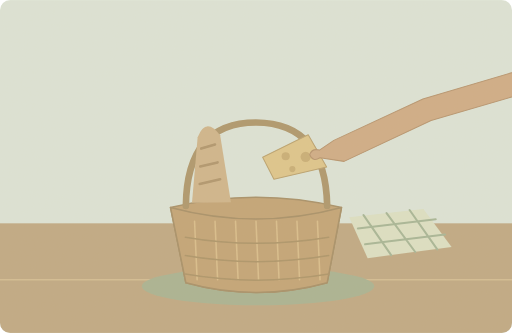
t = 0.00 s
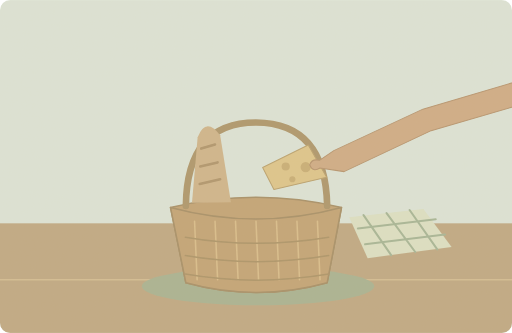
t = 1.25 s
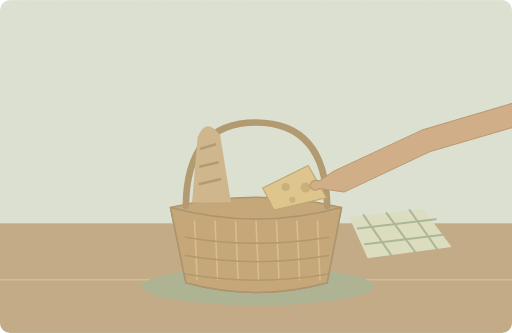
t = 3.75 s
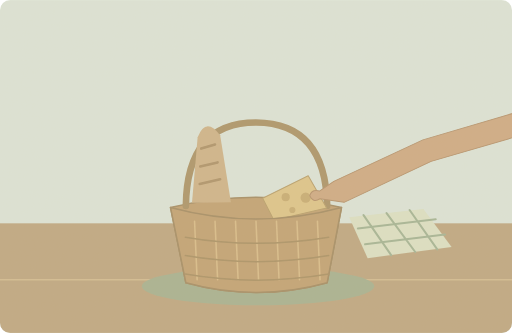
t = 5.00 s
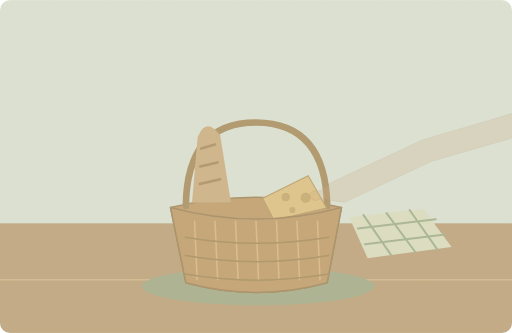
t = 6.65 s
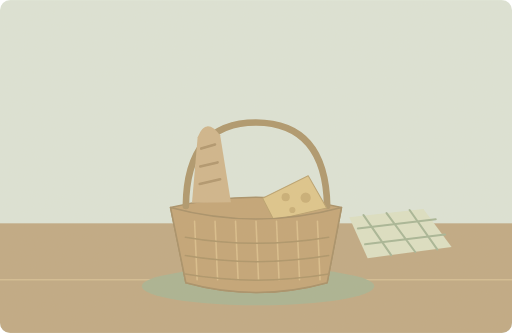
t = 8.50 s

The animated SVG that drew these frames (rendered in a browser with its animation timeline set to each time). Animation: 2 SMIL elements (animate=1,animateTransform=1); one cycle of 10.00 s, repeats indefinitely.

<svg xmlns="http://www.w3.org/2000/svg" width="1000" height="650" viewBox="0 0 1000 650" role="img" aria-labelledby="title desc"><title id="title">单词小故事</title><desc id="desc">I bought fresh bread and cheese for our picnic.</desc><metadata>{"wordId": "and", "dailyExample": "I bought fresh bread and cheese for our picnic.", "source": "https://github.com/go1app/word-atlas/blob/main/public/atlas/entries/6.json", "attribution": "Word Atlas contributors — CC BY 4.0", "license": "https://creativecommons.org/licenses/by/4.0/", "changes": "New original vector animation interpreting the daily example.", "durationSeconds": 10}</metadata><defs><clipPath id="frame"><rect width="1000" height="650" rx="20"/></clipPath><filter id="paper"><feTurbulence type="fractalNoise" baseFrequency=".74" numOctaves="3" stitchTiles="stitch"/><feColorMatrix type="saturate" values="0"/><feComponentTransfer><feFuncA type="linear" slope=".065"/></feComponentTransfer><feBlend in="SourceGraphic" mode="soft-light"/></filter><filter id="glow" x="-100%" y="-100%" width="300%" height="300%"><feGaussianBlur stdDeviation="8"/></filter></defs><g clip-path="url(#frame)"><rect x="0" y="0" width="1000" height="650" rx="0" fill="#dce5d9" /><rect x="0" y="436" width="1000" height="214" rx="0" fill="#bea782" /><path d="M0 546H1000" fill="none" stroke="#d3bc92" stroke-width="3" stroke-linecap="round" stroke-linejoin="round" /><ellipse cx="504" cy="559" rx="227" ry="37" fill="#a7b291"/><path d="M333 405Q500 365 667 405L639 552Q501 590 363 552Z" fill="#c2a274" stroke="#a58d65" stroke-width="3" stroke-linecap="round" stroke-linejoin="round" /><path d="M363 402Q365 239 500 239Q636 240 639 402" fill="none" stroke="#ac9469" stroke-width="13" stroke-linecap="round" stroke-linejoin="round" /><path d="M375 396L386 268Q402 227 430 264L451 395Z" fill="#ceb48a" stroke="none" stroke-width="2" stroke-linecap="round" stroke-linejoin="round" /><path d="M393 290l27 -8M391 325l34 -8M390 359l40 -9" fill="none" stroke="#ae936a" stroke-width="5" stroke-linecap="round" stroke-linejoin="round" /><g><animateTransform attributeName="transform" type="translate" values="0 -80;0 0;0 0;0 -80" keyTimes="0;.5;.85;1" dur="10s" repeatCount="indefinite"/><path d="M513 387L602 343 638 406 535 430Z" fill="#dec58a" stroke="#b9a06c" stroke-width="2" stroke-linecap="round" stroke-linejoin="round" /><circle cx="558" cy="385" r="8" fill="#c8ad74" /><circle cx="597" cy="386" r="10" fill="#c8ad74" /><circle cx="571" cy="410" r="6" fill="#c8ad74" /><g><animate attributeName="opacity" values="1;1;0;0;1" keyTimes="0;.5;.72;.91;1" dur="10s" repeatCount="indefinite"/><path d="M1300 186L1043 209 826 273 652 354 624 373Q609 369 605 382Q611 397 625 388L672 395 842 315 1055 253 1300 231Z" fill="#cfaa84" stroke="#b5926c" stroke-width="2" stroke-linecap="round" stroke-linejoin="round" /></g></g><path d="M333 405Q500 450 667 405L639 552Q501 590 363 552Z" fill="#c2a274" stroke="#a58d65" stroke-width="3" stroke-linecap="round" stroke-linejoin="round" /><path d="M380 432l5 114" fill="none" stroke="#d9bd8a" stroke-width="3" stroke-linecap="round" stroke-linejoin="round" /><path d="M420 432l5 114" fill="none" stroke="#d9bd8a" stroke-width="3" stroke-linecap="round" stroke-linejoin="round" /><path d="M460 432l5 114" fill="none" stroke="#d9bd8a" stroke-width="3" stroke-linecap="round" stroke-linejoin="round" /><path d="M500 432l5 114" fill="none" stroke="#d9bd8a" stroke-width="3" stroke-linecap="round" stroke-linejoin="round" /><path d="M540 432l5 114" fill="none" stroke="#d9bd8a" stroke-width="3" stroke-linecap="round" stroke-linejoin="round" /><path d="M580 432l5 114" fill="none" stroke="#d9bd8a" stroke-width="3" stroke-linecap="round" stroke-linejoin="round" /><path d="M620 432l5 114" fill="none" stroke="#d9bd8a" stroke-width="3" stroke-linecap="round" stroke-linejoin="round" /><path d="M362 463Q500 487 642 463" fill="none" stroke="#aa9266" stroke-width="3" stroke-linecap="round" stroke-linejoin="round" /><path d="M362 499Q500 523 642 499" fill="none" stroke="#aa9266" stroke-width="3" stroke-linecap="round" stroke-linejoin="round" /><path d="M362 535Q500 559 642 535" fill="none" stroke="#aa9266" stroke-width="3" stroke-linecap="round" stroke-linejoin="round" /><path d="M682 424L827 408 882 482 718 504Z" fill="#dce1c5" stroke="none" stroke-width="2" stroke-linecap="round" stroke-linejoin="round" /><path d="M710 420l54 78M755 416l56 76M800 410l54 77M699 446l152 -18M713 477l156 -19" fill="none" stroke="#a5b596" stroke-width="4" stroke-linecap="round" stroke-linejoin="round" /><rect width="1000" height="650" fill="#ddc8a0" opacity=".14" filter="url(#paper)" pointer-events="none"/></g></svg>
